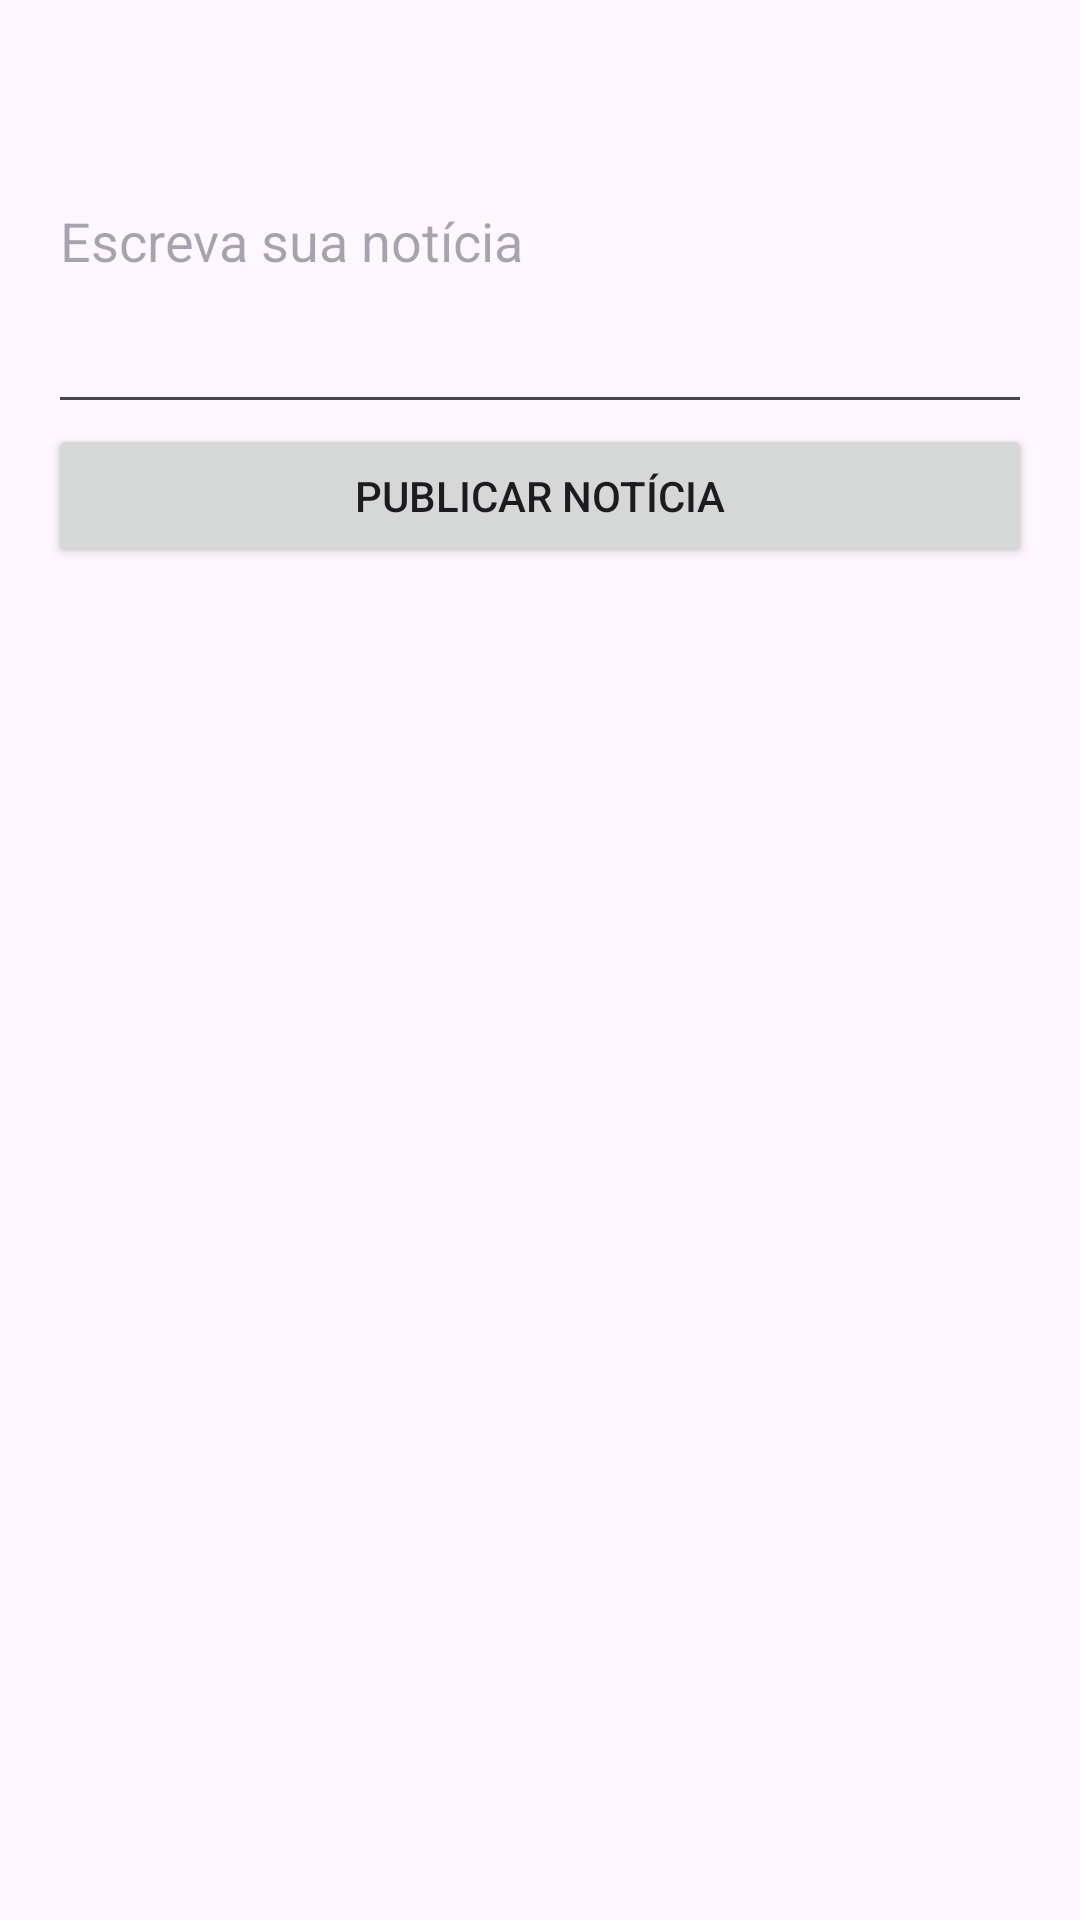

This screen was rendered from an Android layout file. Write that file and the resources it references.
<!-- AndroidManifest.xml: application theme Theme.AtividadeParcial -->
<!-- res/layout/activity_noticia_atletica.xml -->
<?xml version="1.0" encoding="utf-8"?>

<LinearLayout
    xmlns:android="http://schemas.android.com/apk/res/android"
    android:layout_width="match_parent"
    android:layout_height="match_parent"
    android:orientation="vertical"
    android:padding="16dp">

    <EditText
        android:id="@+id/newsEditText"
        android:layout_width="match_parent"
        android:layout_height="wrap_content"
        android:hint="Escreva sua notícia"
        android:inputType="textMultiLine"
        android:lines="5"/>

    <Button
        android:id="@+id/postNewsButton"
        android:layout_width="match_parent"
        android:layout_height="wrap_content"
        android:text="Publicar Notícia"/>

    <ListView
        android:id="@+id/newsListView"
        android:layout_width="match_parent"
        android:layout_height="wrap_content"
        android:layout_marginTop="16dp"/>
</LinearLayout>
<!-- resources referenced by this layout -->
<resources>
  <style name="Theme.AtividadeParcial" parent="Base.Theme.AtividadeParcial" />
  <style name="Base.Theme.AtividadeParcial" parent="Theme.Material3.DayNight.NoActionBar">
          
          
      </style>
</resources>
